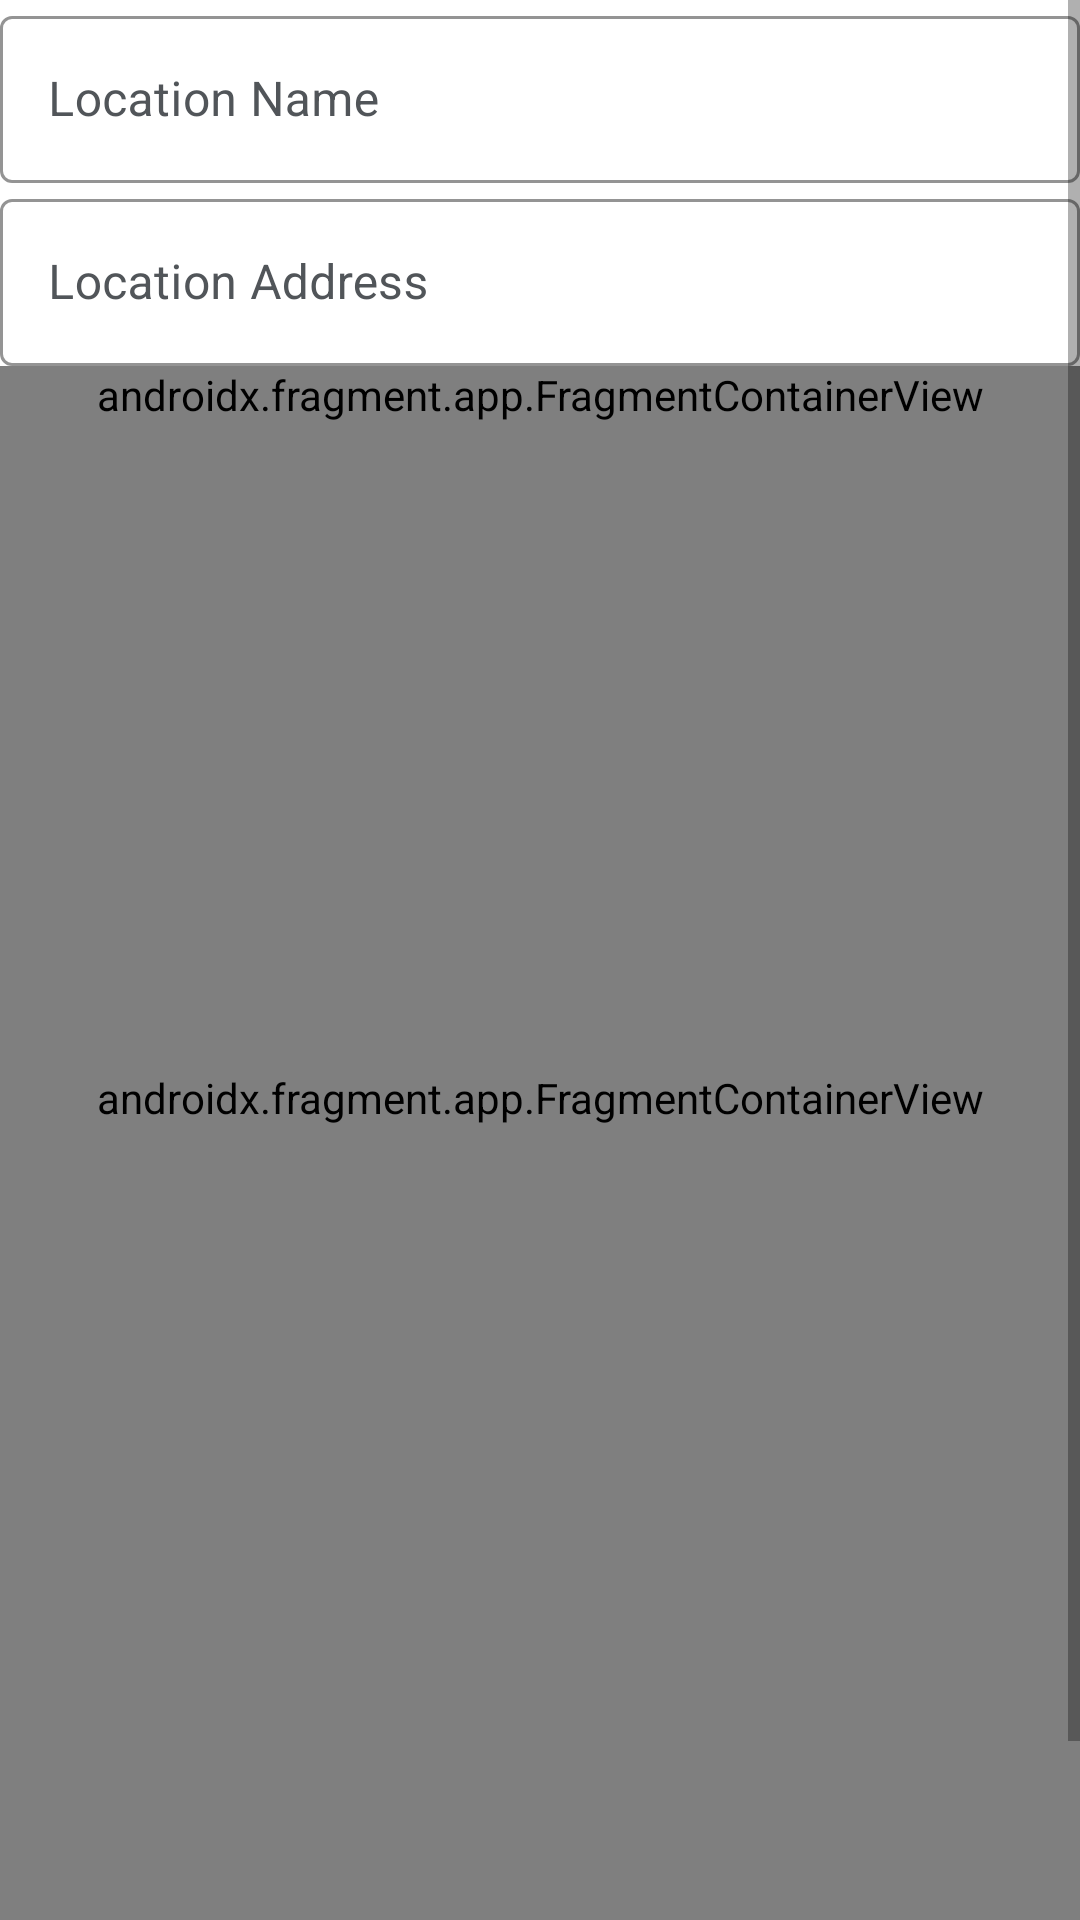

Layout XML and referenced resources for this Android screen:
<!-- AndroidManifest.xml: application theme Theme.Checking -->
<!-- res/layout/activity_maps.xml -->
<LinearLayout xmlns:android="http://schemas.android.com/apk/res/android"
    android:layout_width="match_parent"
    android:layout_height="wrap_content"
    xmlns:app="http://schemas.android.com/apk/res-auto"
    android:orientation="vertical">

<ScrollView
    android:layout_width="match_parent"
    android:layout_height="match_parent">

<LinearLayout xmlns:android="http://schemas.android.com/apk/res/android"
    android:layout_width="match_parent"
    android:layout_height="wrap_content"
    xmlns:app="http://schemas.android.com/apk/res-auto"
    android:orientation="vertical">

    <com.google.android.material.textfield.TextInputLayout
        android:id="@+id/Name"
        android:layout_width="match_parent"
        android:layout_height="wrap_content"
        android:hint="Location Name"
        app:boxStrokeColor="@color/black"
        android:textColorHint="@color/grey"
        style="@style/Widget.MaterialComponents.TextInputLayout.OutlinedBox"
        app:hintTextAppearance="@style/MyHintTextAppearance">

        <com.google.android.material.textfield.TextInputEditText
            android:layout_width="match_parent"
            android:layout_height="wrap_content" />

    </com.google.android.material.textfield.TextInputLayout>


    <com.google.android.material.textfield.TextInputLayout
        android:id="@+id/Address"
        android:layout_width="match_parent"
        android:layout_height="wrap_content"
        android:hint="Location Address"
        app:boxStrokeColor="@color/black"
        android:textColorHint="@color/grey"
        style="@style/Widget.MaterialComponents.TextInputLayout.OutlinedBox">

        <com.google.android.material.textfield.TextInputEditText
            android:layout_width="match_parent"
            android:layout_height="wrap_content"
            />

    </com.google.android.material.textfield.TextInputLayout>

    
    <androidx.fragment.app.FragmentContainerView android:id="@+id/autocomplete_fragment"
        android:layout_width="match_parent"
        android:layout_height="wrap_content"

        android:name="com.google.android.libraries.places.widget.AutocompleteSupportFragment"
        />


    
    <androidx.fragment.app.FragmentContainerView
        android:id="@+id/map"
        android:paddingBottom="50dp"
        android:name="com.google.android.gms.maps.SupportMapFragment"
        android:layout_width="match_parent"
        android:layout_height="500dp"/>

    <Button
        android:id="@+id/btnSave"
        android:layout_width="wrap_content"
        android:layout_height="wrap_content"
        android:layout_alignParentBottom="true"
        android:layout_centerHorizontal="true"
        android:layout_gravity="center"
        android:layout_marginBottom="17dp"
        android:text="Save" />

</LinearLayout>
</ScrollView>
</LinearLayout>
<!-- resources referenced by this layout -->
<resources>
  <color name="black">#FF000000</color>
  <color name="grey">#515559</color>
  <style name="MyHintTextAppearance" parent="TextAppearance.Design.Hint">
          <item name="android:textColor">#0389BD</item>
      </style>
  <style name="Theme.Checking" parent="Theme.MaterialComponents.DayNight.NoActionBar">
          
          <item name="colorPrimary">@color/blue</item>
          <item name="colorPrimaryVariant">@color/blue_dark</item>
          <item name="colorOnPrimary">@color/white</item>
          
          <item name="colorSecondary">@color/teal_200</item>
          <item name="colorSecondaryVariant">@color/teal_700</item>
          <item name="colorOnSecondary">@color/black</item>
          
          <item name="android:statusBarColor">@color/black</item>
          
      </style>
  <color name="blue">#0288D1</color>
  <color name="blue_dark">#005B9F</color>
  <color name="white">#FFFFFFFF</color>
  <color name="teal_200">#FF03DAC5</color>
  <color name="teal_700">#FF018786</color>
</resources>
